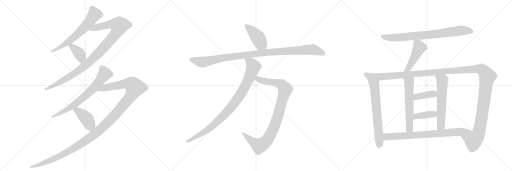
t = 0.00 s
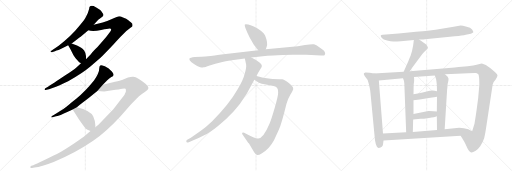
t = 3.23 s
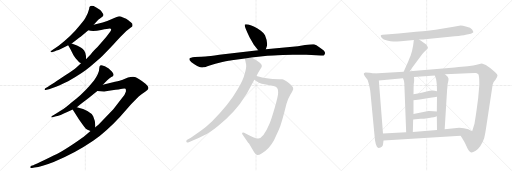
t = 6.47 s
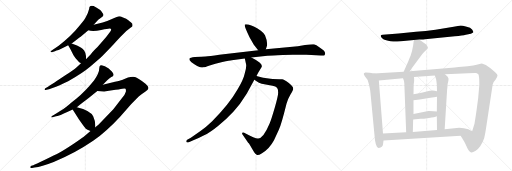
t = 9.70 s
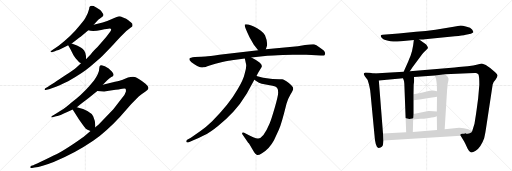
t = 12.94 s
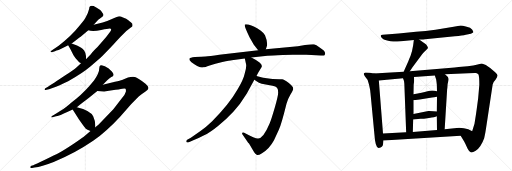
t = 16.17 s

The animated SVG that drew these frames (rendered in a browser with its animation timeline set to each time). Animation: 19 CSS @keyframes rules; one cycle of 16.17 s.

<svg version="1.1" viewBox="0 0 3072 1024" xmlns="http://www.w3.org/2000/svg">
  <g stroke="lightgray" stroke-dasharray="1,1" stroke-width="1" transform="scale(4, 4)">
    <line x1="0" y1="0" x2="256" y2="256"></line>
    <line x1="256" y1="0" x2="0" y2="256"></line>
    <line x1="128" y1="0" x2="128" y2="256"></line>
    <line x1="0" y1="128" x2="256" y2="128"></line>
    <line x1="256" y1="0" x2="512" y2="256"></line>
    <line x1="512" y1="0" x2="256" y2="256"></line>
    <line x1="384" y1="0" x2="384" y2="256"></line>
    <line x1="256" y1="128" x2="512" y2="128"></line>
    <line x1="512" y1="0" x2="768" y2="256"></line>
    <line x1="768" y1="0" x2="512" y2="256"></line>
    <line x1="640" y1="0" x2="640" y2="256"></line>
    <line x1="512" y1="128" x2="768" y2="128"></line>
  </g>
<g transform="scale(1, -1) translate(0, -850)">
   <style type="text/css">
    @keyframes keyframes0 {
      from {
       stroke: black;
       stroke-dashoffset: 644;
       stroke-width: 128;
       }
       68% {
       animation-timing-function: step-end;
       stroke: black;
       stroke-dashoffset: 0;
       stroke-width: 128;
       }
       to {
       stroke: black;
       stroke-width: 1024;
       }
       }
       #make-me-a-hanzi-animation-0 {
         animation: keyframes0 0.774089s both;
         animation-delay: 0.000000s;
         animation-timing-function: linear;
       }
    @keyframes keyframes1 {
      from {
       stroke: black;
       stroke-dashoffset: 1035;
       stroke-width: 128;
       }
       77% {
       animation-timing-function: step-end;
       stroke: black;
       stroke-dashoffset: 0;
       stroke-width: 128;
       }
       to {
       stroke: black;
       stroke-width: 1024;
       }
       }
       #make-me-a-hanzi-animation-1 {
         animation: keyframes1 1.092285s both;
         animation-delay: 0.774089s;
         animation-timing-function: linear;
       }
    @keyframes keyframes2 {
      from {
       stroke: black;
       stroke-dashoffset: 381;
       stroke-width: 128;
       }
       55% {
       animation-timing-function: step-end;
       stroke: black;
       stroke-dashoffset: 0;
       stroke-width: 128;
       }
       to {
       stroke: black;
       stroke-width: 1024;
       }
       }
       #make-me-a-hanzi-animation-2 {
         animation: keyframes2 0.560059s both;
         animation-delay: 1.866374s;
         animation-timing-function: linear;
       }
    @keyframes keyframes3 {
      from {
       stroke: black;
       stroke-dashoffset: 718;
       stroke-width: 128;
       }
       70% {
       animation-timing-function: step-end;
       stroke: black;
       stroke-dashoffset: 0;
       stroke-width: 128;
       }
       to {
       stroke: black;
       stroke-width: 1024;
       }
       }
       #make-me-a-hanzi-animation-3 {
         animation: keyframes3 0.834310s both;
         animation-delay: 2.426432s;
         animation-timing-function: linear;
       }
    @keyframes keyframes4 {
      from {
       stroke: black;
       stroke-dashoffset: 1291;
       stroke-width: 128;
       }
       81% {
       animation-timing-function: step-end;
       stroke: black;
       stroke-dashoffset: 0;
       stroke-width: 128;
       }
       to {
       stroke: black;
       stroke-width: 1024;
       }
       }
       #make-me-a-hanzi-animation-4 {
         animation: keyframes4 1.300618s both;
         animation-delay: 3.260742s;
         animation-timing-function: linear;
       }
    @keyframes keyframes5 {
      from {
       stroke: black;
       stroke-dashoffset: 411;
       stroke-width: 128;
       }
       57% {
       animation-timing-function: step-end;
       stroke: black;
       stroke-dashoffset: 0;
       stroke-width: 128;
       }
       to {
       stroke: black;
       stroke-width: 1024;
       }
       }
       #make-me-a-hanzi-animation-5 {
         animation: keyframes5 0.584473s both;
         animation-delay: 4.561361s;
         animation-timing-function: linear;
       }
    @keyframes keyframes6 {
      from {
       stroke: black;
       stroke-dashoffset: 433;
       stroke-width: 128;
       }
       58% {
       animation-timing-function: step-end;
       stroke: black;
       stroke-dashoffset: 0;
       stroke-width: 128;
       }
       to {
       stroke: black;
       stroke-width: 1024;
       }
       }
       #make-me-a-hanzi-animation-6 {
         animation: keyframes6 0.602376s both;
         animation-delay: 5.145833s;
         animation-timing-function: linear;
       }
    @keyframes keyframes7 {
      from {
       stroke: black;
       stroke-dashoffset: 1063;
       stroke-width: 128;
       }
       78% {
       animation-timing-function: step-end;
       stroke: black;
       stroke-dashoffset: 0;
       stroke-width: 128;
       }
       to {
       stroke: black;
       stroke-width: 1024;
       }
       }
       #make-me-a-hanzi-animation-7 {
         animation: keyframes7 1.115072s both;
         animation-delay: 5.748210s;
         animation-timing-function: linear;
       }
    @keyframes keyframes8 {
      from {
       stroke: black;
       stroke-dashoffset: 956;
       stroke-width: 128;
       }
       76% {
       animation-timing-function: step-end;
       stroke: black;
       stroke-dashoffset: 0;
       stroke-width: 128;
       }
       to {
       stroke: black;
       stroke-width: 1024;
       }
       }
       #make-me-a-hanzi-animation-8 {
         animation: keyframes8 1.027995s both;
         animation-delay: 6.863281s;
         animation-timing-function: linear;
       }
    @keyframes keyframes9 {
      from {
       stroke: black;
       stroke-dashoffset: 932;
       stroke-width: 128;
       }
       75% {
       animation-timing-function: step-end;
       stroke: black;
       stroke-dashoffset: 0;
       stroke-width: 128;
       }
       to {
       stroke: black;
       stroke-width: 1024;
       }
       }
       #make-me-a-hanzi-animation-9 {
         animation: keyframes9 1.008464s both;
         animation-delay: 7.891276s;
         animation-timing-function: linear;
       }
    @keyframes keyframes10 {
      from {
       stroke: black;
       stroke-dashoffset: 800;
       stroke-width: 128;
       }
       72% {
       animation-timing-function: step-end;
       stroke: black;
       stroke-dashoffset: 0;
       stroke-width: 128;
       }
       to {
       stroke: black;
       stroke-width: 1024;
       }
       }
       #make-me-a-hanzi-animation-10 {
         animation: keyframes10 0.901042s both;
         animation-delay: 8.899740s;
         animation-timing-function: linear;
       }
    @keyframes keyframes11 {
      from {
       stroke: black;
       stroke-dashoffset: 471;
       stroke-width: 128;
       }
       61% {
       animation-timing-function: step-end;
       stroke: black;
       stroke-dashoffset: 0;
       stroke-width: 128;
       }
       to {
       stroke: black;
       stroke-width: 1024;
       }
       }
       #make-me-a-hanzi-animation-11 {
         animation: keyframes11 0.633301s both;
         animation-delay: 9.800781s;
         animation-timing-function: linear;
       }
    @keyframes keyframes12 {
      from {
       stroke: black;
       stroke-dashoffset: 715;
       stroke-width: 128;
       }
       70% {
       animation-timing-function: step-end;
       stroke: black;
       stroke-dashoffset: 0;
       stroke-width: 128;
       }
       to {
       stroke: black;
       stroke-width: 1024;
       }
       }
       #make-me-a-hanzi-animation-12 {
         animation: keyframes12 0.831868s both;
         animation-delay: 10.434082s;
         animation-timing-function: linear;
       }
    @keyframes keyframes13 {
      from {
       stroke: black;
       stroke-dashoffset: 1425;
       stroke-width: 128;
       }
       82% {
       animation-timing-function: step-end;
       stroke: black;
       stroke-dashoffset: 0;
       stroke-width: 128;
       }
       to {
       stroke: black;
       stroke-width: 1024;
       }
       }
       #make-me-a-hanzi-animation-13 {
         animation: keyframes13 1.409668s both;
         animation-delay: 11.265951s;
         animation-timing-function: linear;
       }
    @keyframes keyframes14 {
      from {
       stroke: black;
       stroke-dashoffset: 589;
       stroke-width: 128;
       }
       66% {
       animation-timing-function: step-end;
       stroke: black;
       stroke-dashoffset: 0;
       stroke-width: 128;
       }
       to {
       stroke: black;
       stroke-width: 1024;
       }
       }
       #make-me-a-hanzi-animation-14 {
         animation: keyframes14 0.729329s both;
         animation-delay: 12.675618s;
         animation-timing-function: linear;
       }
    @keyframes keyframes15 {
      from {
       stroke: black;
       stroke-dashoffset: 598;
       stroke-width: 128;
       }
       66% {
       animation-timing-function: step-end;
       stroke: black;
       stroke-dashoffset: 0;
       stroke-width: 128;
       }
       to {
       stroke: black;
       stroke-width: 1024;
       }
       }
       #make-me-a-hanzi-animation-15 {
         animation: keyframes15 0.736654s both;
         animation-delay: 13.404948s;
         animation-timing-function: linear;
       }
    @keyframes keyframes16 {
      from {
       stroke: black;
       stroke-dashoffset: 394;
       stroke-width: 128;
       }
       56% {
       animation-timing-function: step-end;
       stroke: black;
       stroke-dashoffset: 0;
       stroke-width: 128;
       }
       to {
       stroke: black;
       stroke-width: 1024;
       }
       }
       #make-me-a-hanzi-animation-16 {
         animation: keyframes16 0.570638s both;
         animation-delay: 14.141602s;
         animation-timing-function: linear;
       }
    @keyframes keyframes17 {
      from {
       stroke: black;
       stroke-dashoffset: 396;
       stroke-width: 128;
       }
       56% {
       animation-timing-function: step-end;
       stroke: black;
       stroke-dashoffset: 0;
       stroke-width: 128;
       }
       to {
       stroke: black;
       stroke-width: 1024;
       }
       }
       #make-me-a-hanzi-animation-17 {
         animation: keyframes17 0.572266s both;
         animation-delay: 14.712240s;
         animation-timing-function: linear;
       }
    @keyframes keyframes18 {
      from {
       stroke: black;
       stroke-dashoffset: 781;
       stroke-width: 128;
       }
       72% {
       animation-timing-function: step-end;
       stroke: black;
       stroke-dashoffset: 0;
       stroke-width: 128;
       }
       to {
       stroke: black;
       stroke-width: 1024;
       }
       }
       #make-me-a-hanzi-animation-18 {
         animation: keyframes18 0.885579s both;
         animation-delay: 15.284505s;
         animation-timing-function: linear;
       }
</style>
<path d="M 551 817 Q 535 817 535 799 Q 530 776 516 751 Q 512 739 478 698 Q 427 634 352 577 L 310 548 Q 302 543 303 540 Q 306 536 315 539 L 330 544 Q 340 549 345.5 549 Q 351 549 409 579 L 430 590 L 450 605 Q 479 626 491 636 L 530 669 L 562 703 L 580 722 Q 590 733 598 738 L 616 752 Q 616 753 618 755 Q 625 762 615 773 Q 605 788 599 792 L 580 805 Q 568 811 562 815 L 551 817 Z" fill="lightgray"></path> 
<path d="M 486 472 L 460 448 Q 444 434 392 399 Q 340 364 330 358 L 303 341 Q 293 335 288 330 L 272 322 Q 266 317 268 314 Q 269 310 273 311 L 294 316 L 336 330 Q 344 334 409 364 Q 496 413 544 454 Q 592 494 614 515 Q 635 535 682 585 Q 722 631 734 641 L 758 665 L 785 686 Q 794 692 795 695 Q 798 710 785 718 Q 780 722 770 730 Q 760 738 738 746 Q 724 753 715 753 Q 706 752 675 738 Q 644 723 616 716 L 562 703 C 533 696 500 674 530 669 Q 557 660 607 671 Q 656 682 661 680 Q 673 677 661 660 L 636 627 Q 630 619 585 569 Q 561 546 554 537 Q 547 527 545 525 L 516 495 L 486 472 Z" fill="lightgray"></path> 
<path d="M 409 579 L 422 557 L 441 519 Q 449 504 475 478 Q 481 475 486 472 C 512 457 516 465 516 495 L 516 516 L 515 518 Q 515 519 515 520 Q 509 552 487 564 Q 473 574 462 578 L 430 590 C 402 601 395 603 409 579 Z" fill="lightgray"></path> 
<path d="M 617 343 L 642 368 Q 656 382 668 388.5 Q 680 395 681 400 Q 683 403 677.5 412.5 Q 672 422 663 429 Q 652 442 642 446 L 629 453 Q 609 461 605 460 Q 596 458 596 444 Q 596 412 564 368 Q 511 302 461 262 Q 454 257 415 224.5 Q 376 192 354 181 L 325 162 L 312 155 Q 307 150 308 148 Q 310 146 315 147 L 336 153 Q 341 153 364 161.5 Q 387 170 407 180 L 436 194 L 461 208 L 479 223 Q 522 254 534 264 L 584 305 L 617 343 Z" fill="lightgray"></path> 
<path d="M 543 65 L 513 40 Q 497 26 442 -11 Q 386 -48 358 -64 Q 329 -79 270 -108 Q 211 -136 200 -140 L 188 -144 Q 178 -150 183 -155 Q 187 -159 192 -157 L 207 -154 Q 248 -150 322 -121 Q 448 -70 559 6 Q 640 64 718 148 L 780 218 Q 793 232 834 273 Q 856 291 873 302 Q 890 312 891 323 Q 891 334 873 349 Q 854 364 833 377 Q 812 389 800 390 Q 788 391 768 386 L 732 371 Q 724 368 690 360 L 617 343 C 588 336 554 307 584 305 L 625 302 L 673 310 Q 719 314 734 318 Q 749 322 753 318 Q 757 314 755 300 Q 752 285 731 262 L 680 196 L 592 104 L 572 88 L 543 65 Z" fill="lightgray"></path> 
<path d="M 436 194 L 474 134 Q 509 84 515 79 Q 521 74 543 65 C 571 53 572 58 572 88 L 572 99 Q 572 124 559 153 Q 544 188 461 208 C 432 215 421 218 436 194 Z" fill="lightgray"></path> 
<path d="M 1595 555 L 1600 570 Q 1609 594 1590 640 Q 1585 650 1565 666 Q 1545 682 1526 691 Q 1508 700 1490 704 Q 1473 708 1469 704 Q 1463 696 1498 626 L 1523 582 L 1549 550 C 1568 527 1586 527 1595 555 Z" fill="lightgray"></path> 
<path d="M 1207 510 L 1169 509 Q 1140 506 1137 500 Q 1135 494 1139 488 Q 1145 480 1166 465 Q 1188 449 1201 448 Q 1215 446 1221 447 Q 1228 447 1258 458 Q 1289 469 1334 479 Q 1380 488 1391 489 L 1469 500 L 1508 506 L 1604 516 Q 1630 519 1697 521 L 1757 522 Q 1803 522 1837 523 Q 1871 523 1896 520 L 1925 518 Q 1943 516 1947 520 Q 1951 524 1951 531 Q 1951 537 1946 544 Q 1941 550 1918 566 Q 1896 582 1884 585 Q 1872 587 1830 581 L 1787 574 L 1595 555 L 1549 550 L 1316 522 Q 1255 512 1233 512 Q 1211 512 1207 510 Z" fill="lightgray"></path> 
<path d="M 1526 373 L 1537 365 Q 1554 352 1570 349 L 1635 337 Q 1655 333 1662 325 Q 1669 317 1669 296 Q 1669 275 1648 203 Q 1627 131 1617 108 Q 1580 20 1549 20 Q 1541 19 1519 28 L 1494 39 L 1465 54 Q 1457 58 1454 54 Q 1451 50 1454 46 L 1485 1 Q 1488 -4 1494 -10 L 1525 -62 Q 1532 -73 1540 -78 Q 1548 -83 1572 -68 Q 1614 -46 1644 9 L 1673 72 Q 1689 108 1719 229 Q 1728 260 1742 283 Q 1756 305 1759 314 L 1759 322 Q 1759 333 1731 355 Q 1704 376 1693 376 Q 1683 376 1675 375 L 1636 377 Q 1627 377 1601 381 Q 1575 385 1567 388 L 1539 395 C 1510 402 1502 391 1526 373 Z" fill="lightgray"></path> 
<path d="M 1469 500 L 1477 462 Q 1479 444 1468 408 Q 1460 371 1425 314 Q 1375 226 1273 124 Q 1237 89 1205 67 L 1145 25 L 1123 12 Q 1117 8 1118 1 Q 1119 -7 1133 -2 L 1153 6 Q 1196 24 1228 41 Q 1261 57 1310 97 Q 1360 136 1400 180 Q 1441 224 1481 290 L 1526 373 L 1539 395 L 1549 415 L 1569 447 Q 1576 461 1559 475 Q 1543 488 1533 493 L 1508 506 C 1481 520 1463 529 1469 500 Z" fill="lightgray"></path> 
<path d="M 2515 614 L 2534 614 Q 2537 614 2550 616 L 2729 634 Q 2775 638 2795 643 L 2825 649 Q 2836 651 2840 657 Q 2841 661 2832.5 674 Q 2824 687 2800 691 Q 2773 698 2764 698 L 2722 690 L 2613 673 Q 2554 666 2496 660 L 2392 650 L 2296 643 Q 2286 642 2284.5 638 Q 2283 634 2291 623.5 Q 2299 613 2322.5 608 Q 2346 603 2359 602 Q 2372 601 2405 604 L 2468 609 L 2483 611 L 2515 614 Z" fill="lightgray"></path> 
<path d="M 2483 611 L 2479 579 Q 2473 541 2464 518 Q 2454 495 2450 483 L 2422 421 C 2410 394 2442 399 2459 424 L 2475 447 L 2534 527 Q 2544 541 2556 550 L 2567 561 Q 2569 566 2564 574 Q 2559 582 2555 586 L 2515 614 C 2490 631 2486 634 2483 611 Z" fill="lightgray"></path> 
<path d="M 2243 410 L 2219 414 L 2193 416 Q 2184 413 2183 410 Q 2181 406 2189 393 L 2205 372 Q 2207 368 2215 340 Q 2222 311 2223 292 L 2246 50 Q 2252 -41 2273 -37 Q 2296 -32 2298 -16 L 2301 8 L 2298 50 L 2273 368 C 2271 398 2270 405 2243 410 Z" fill="lightgray"></path> 
<path d="M 2422 421 L 2243 410 C 2213 408 2243 365 2273 368 L 2418 382 L 2484 389 L 2609 398 L 2670 405 L 2809 412 Q 2848 414 2856 413 Q 2864 412 2870 406 Q 2876 396 2876 343 L 2869 262 L 2860 194 Q 2857 172 2855 160 L 2847 109 L 2847 108 L 2833 64 C 2824 35 2748 62 2764 36 L 2785 2 L 2792 -12 Q 2798 -25 2806 -42 Q 2814 -58 2824 -63 Q 2833 -67 2854 -54 Q 2886 -31 2905 22 Q 2912 51 2916 80 L 2956 344 Q 2958 357 2973 372 Q 2986 392 2985 399 Q 2984 406 2971 417 L 2941 443 Q 2914 466 2891 470 Q 2888 470 2866 464 Q 2843 457 2806 454 L 2752 449 L 2728 446 L 2459 424 L 2422 421 Z" fill="lightgray"></path> 
<path d="M 2418 382 L 2423 368 Q 2425 363 2426 349 L 2437 57 C 2438 27 2476 29 2477 59 L 2479 134 L 2481 167 L 2481 250 L 2481 286 L 2482 343 L 2485 367 Q 2485 382 2484 389 C 2482 419 2408 410 2418 382 Z" fill="lightgray"></path> 
<path d="M 2621 153 L 2622 71 C 2622 41 2666 46 2668 76 L 2683 319 L 2684 321 Q 2684 349 2690 365 Q 2695 381 2686 391 L 2670 405 C 2647 425 2600 426 2609 398 L 2617 374 Q 2619 362 2621 343 L 2622 303 L 2622 270 L 2621 182 L 2621 153 Z" fill="lightgray"></path> 
<path d="M 2481 250 L 2518 254 L 2592 266 Q 2602 266 2622 270 C 2651 276 2651 295 2622 303 Q 2594 312 2565 303 Q 2535 294 2481 286 C 2451 282 2451 247 2481 250 Z" fill="lightgray"></path> 
<path d="M 2479 134 L 2523 138 Q 2539 138 2574 143 Q 2609 147 2621 153 C 2649 165 2651 179 2621 182 L 2601 184 Q 2572 186 2570 185 L 2481 167 C 2452 161 2449 131 2479 134 Z" fill="lightgray"></path> 
<path d="M 2301 8 L 2764 36 C 2794 38 2860 51 2833 64 L 2810 75 Q 2784 85 2755 85 L 2668 76 L 2622 71 L 2477 59 L 2437 57 L 2298 50 C 2268 48 2271 6 2301 8 Z" fill="lightgray"></path> 
      <clipPath id="make-me-a-hanzi-clip-0">
      <path d="M 551 817 Q 535 817 535 799 Q 530 776 516 751 Q 512 739 478 698 Q 427 634 352 577 L 310 548 Q 302 543 303 540 Q 306 536 315 539 L 330 544 Q 340 549 345.5 549 Q 351 549 409 579 L 430 590 L 450 605 Q 479 626 491 636 L 530 669 L 562 703 L 580 722 Q 590 733 598 738 L 616 752 Q 616 753 618 755 Q 625 762 615 773 Q 605 788 599 792 L 580 805 Q 568 811 562 815 L 551 817 Z" fill="lightgray"></path>
      </clipPath>
      <path clip-path="url(#make-me-a-hanzi-clip-0)" d="M 609 763 L 567 765 L 524 706 L 456 637 L 392 586 L 309 542 " fill="none" id="make-me-a-hanzi-animation-0" stroke-dasharray="516 1032" stroke-linecap="round"></path>

      <clipPath id="make-me-a-hanzi-clip-1">
      <path d="M 486 472 L 460 448 Q 444 434 392 399 Q 340 364 330 358 L 303 341 Q 293 335 288 330 L 272 322 Q 266 317 268 314 Q 269 310 273 311 L 294 316 L 336 330 Q 344 334 409 364 Q 496 413 544 454 Q 592 494 614 515 Q 635 535 682 585 Q 722 631 734 641 L 758 665 L 785 686 Q 794 692 795 695 Q 798 710 785 718 Q 780 722 770 730 Q 760 738 738 746 Q 724 753 715 753 Q 706 752 675 738 Q 644 723 616 716 L 562 703 C 533 696 500 674 530 669 Q 557 660 607 671 Q 656 682 661 680 Q 673 677 661 660 L 636 627 Q 630 619 585 569 Q 561 546 554 537 Q 547 527 545 525 L 516 495 L 486 472 Z" fill="lightgray"></path>
      </clipPath>
      <path clip-path="url(#make-me-a-hanzi-clip-1)" d="M 537 673 L 661 705 L 715 697 L 709 674 L 680 630 L 536 478 L 422 394 L 312 332 L 272 316 " fill="none" id="make-me-a-hanzi-animation-1" stroke-dasharray="907 1814" stroke-linecap="round"></path>

      <clipPath id="make-me-a-hanzi-clip-2">
      <path d="M 409 579 L 422 557 L 441 519 Q 449 504 475 478 Q 481 475 486 472 C 512 457 516 465 516 495 L 516 516 L 515 518 Q 515 519 515 520 Q 509 552 487 564 Q 473 574 462 578 L 430 590 C 402 601 395 603 409 579 Z" fill="lightgray"></path>
      </clipPath>
      <path clip-path="url(#make-me-a-hanzi-clip-2)" d="M 417 576 L 433 571 L 478 526 L 486 510 L 485 483 " fill="none" id="make-me-a-hanzi-animation-2" stroke-dasharray="253 506" stroke-linecap="round"></path>

      <clipPath id="make-me-a-hanzi-clip-3">
      <path d="M 617 343 L 642 368 Q 656 382 668 388.5 Q 680 395 681 400 Q 683 403 677.5 412.5 Q 672 422 663 429 Q 652 442 642 446 L 629 453 Q 609 461 605 460 Q 596 458 596 444 Q 596 412 564 368 Q 511 302 461 262 Q 454 257 415 224.5 Q 376 192 354 181 L 325 162 L 312 155 Q 307 150 308 148 Q 310 146 315 147 L 336 153 Q 341 153 364 161.5 Q 387 170 407 180 L 436 194 L 461 208 L 479 223 Q 522 254 534 264 L 584 305 L 617 343 Z" fill="lightgray"></path>
      </clipPath>
      <path clip-path="url(#make-me-a-hanzi-clip-3)" d="M 607 450 L 629 409 L 562 322 L 445 222 L 382 181 L 312 150 " fill="none" id="make-me-a-hanzi-animation-3" stroke-dasharray="590 1180" stroke-linecap="round"></path>

      <clipPath id="make-me-a-hanzi-clip-4">
      <path d="M 543 65 L 513 40 Q 497 26 442 -11 Q 386 -48 358 -64 Q 329 -79 270 -108 Q 211 -136 200 -140 L 188 -144 Q 178 -150 183 -155 Q 187 -159 192 -157 L 207 -154 Q 248 -150 322 -121 Q 448 -70 559 6 Q 640 64 718 148 L 780 218 Q 793 232 834 273 Q 856 291 873 302 Q 890 312 891 323 Q 891 334 873 349 Q 854 364 833 377 Q 812 389 800 390 Q 788 391 768 386 L 732 371 Q 724 368 690 360 L 617 343 C 588 336 554 307 584 305 L 625 302 L 673 310 Q 719 314 734 318 Q 749 322 753 318 Q 757 314 755 300 Q 752 285 731 262 L 680 196 L 592 104 L 572 88 L 543 65 Z" fill="lightgray"></path>
      </clipPath>
      <path clip-path="url(#make-me-a-hanzi-clip-4)" d="M 591 307 L 629 325 L 749 348 L 791 344 L 810 325 L 776 263 L 691 162 L 571 50 L 487 -11 L 366 -82 L 260 -129 L 189 -151 " fill="none" id="make-me-a-hanzi-animation-4" stroke-dasharray="1163 2326" stroke-linecap="round"></path>

      <clipPath id="make-me-a-hanzi-clip-5">
      <path d="M 436 194 L 474 134 Q 509 84 515 79 Q 521 74 543 65 C 571 53 572 58 572 88 L 572 99 Q 572 124 559 153 Q 544 188 461 208 C 432 215 421 218 436 194 Z" fill="lightgray"></path>
      </clipPath>
      <path clip-path="url(#make-me-a-hanzi-clip-5)" d="M 446 192 L 466 186 L 494 164 L 517 143 L 536 108 L 560 94 " fill="none" id="make-me-a-hanzi-animation-5" stroke-dasharray="283 566" stroke-linecap="round"></path>

      <clipPath id="make-me-a-hanzi-clip-6">
      <path d="M 1595 555 L 1600 570 Q 1609 594 1590 640 Q 1585 650 1565 666 Q 1545 682 1526 691 Q 1508 700 1490 704 Q 1473 708 1469 704 Q 1463 696 1498 626 L 1523 582 L 1549 550 C 1568 527 1586 527 1595 555 Z" fill="lightgray"></path>
      </clipPath>
      <path clip-path="url(#make-me-a-hanzi-clip-6)" d="M 1474 701 L 1544 630 L 1565 590 L 1586 566 " fill="none" id="make-me-a-hanzi-animation-6" stroke-dasharray="305 610" stroke-linecap="round"></path>

      <clipPath id="make-me-a-hanzi-clip-7">
      <path d="M 1207 510 L 1169 509 Q 1140 506 1137 500 Q 1135 494 1139 488 Q 1145 480 1166 465 Q 1188 449 1201 448 Q 1215 446 1221 447 Q 1228 447 1258 458 Q 1289 469 1334 479 Q 1380 488 1391 489 L 1469 500 L 1508 506 L 1604 516 Q 1630 519 1697 521 L 1757 522 Q 1803 522 1837 523 Q 1871 523 1896 520 L 1925 518 Q 1943 516 1947 520 Q 1951 524 1951 531 Q 1951 537 1946 544 Q 1941 550 1918 566 Q 1896 582 1884 585 Q 1872 587 1830 581 L 1787 574 L 1595 555 L 1549 550 L 1316 522 Q 1255 512 1233 512 Q 1211 512 1207 510 Z" fill="lightgray"></path>
      </clipPath>
      <path clip-path="url(#make-me-a-hanzi-clip-7)" d="M 1145 495 L 1210 478 L 1497 525 L 1860 554 L 1884 552 L 1940 529 " fill="none" id="make-me-a-hanzi-animation-7" stroke-dasharray="935 1870" stroke-linecap="round"></path>

      <clipPath id="make-me-a-hanzi-clip-8">
      <path d="M 1526 373 L 1537 365 Q 1554 352 1570 349 L 1635 337 Q 1655 333 1662 325 Q 1669 317 1669 296 Q 1669 275 1648 203 Q 1627 131 1617 108 Q 1580 20 1549 20 Q 1541 19 1519 28 L 1494 39 L 1465 54 Q 1457 58 1454 54 Q 1451 50 1454 46 L 1485 1 Q 1488 -4 1494 -10 L 1525 -62 Q 1532 -73 1540 -78 Q 1548 -83 1572 -68 Q 1614 -46 1644 9 L 1673 72 Q 1689 108 1719 229 Q 1728 260 1742 283 Q 1756 305 1759 314 L 1759 322 Q 1759 333 1731 355 Q 1704 376 1693 376 Q 1683 376 1675 375 L 1636 377 Q 1627 377 1601 381 Q 1575 385 1567 388 L 1539 395 C 1510 402 1502 391 1526 373 Z" fill="lightgray"></path>
      </clipPath>
      <path clip-path="url(#make-me-a-hanzi-clip-8)" d="M 1536 375 L 1547 377 L 1580 365 L 1682 347 L 1711 316 L 1651 104 L 1616 30 L 1592 -3 L 1556 -25 L 1548 -22 L 1460 50 " fill="none" id="make-me-a-hanzi-animation-8" stroke-dasharray="828 1656" stroke-linecap="round"></path>

      <clipPath id="make-me-a-hanzi-clip-9">
      <path d="M 1469 500 L 1477 462 Q 1479 444 1468 408 Q 1460 371 1425 314 Q 1375 226 1273 124 Q 1237 89 1205 67 L 1145 25 L 1123 12 Q 1117 8 1118 1 Q 1119 -7 1133 -2 L 1153 6 Q 1196 24 1228 41 Q 1261 57 1310 97 Q 1360 136 1400 180 Q 1441 224 1481 290 L 1526 373 L 1539 395 L 1549 415 L 1569 447 Q 1576 461 1559 475 Q 1543 488 1533 493 L 1508 506 C 1481 520 1463 529 1469 500 Z" fill="lightgray"></path>
      </clipPath>
      <path clip-path="url(#make-me-a-hanzi-clip-9)" d="M 1476 495 L 1504 474 L 1520 450 L 1481 353 L 1417 246 L 1375 193 L 1277 97 L 1204 46 L 1126 4 " fill="none" id="make-me-a-hanzi-animation-9" stroke-dasharray="804 1608" stroke-linecap="round"></path>

      <clipPath id="make-me-a-hanzi-clip-10">
      <path d="M 2515 614 L 2534 614 Q 2537 614 2550 616 L 2729 634 Q 2775 638 2795 643 L 2825 649 Q 2836 651 2840 657 Q 2841 661 2832.5 674 Q 2824 687 2800 691 Q 2773 698 2764 698 L 2722 690 L 2613 673 Q 2554 666 2496 660 L 2392 650 L 2296 643 Q 2286 642 2284.5 638 Q 2283 634 2291 623.5 Q 2299 613 2322.5 608 Q 2346 603 2359 602 Q 2372 601 2405 604 L 2468 609 L 2483 611 L 2515 614 Z" fill="lightgray"></path>
      </clipPath>
      <path clip-path="url(#make-me-a-hanzi-clip-10)" d="M 2293 633 L 2332 626 L 2393 626 L 2615 647 L 2763 668 L 2810 667 L 2833 659 " fill="none" id="make-me-a-hanzi-animation-10" stroke-dasharray="672 1344" stroke-linecap="round"></path>

      <clipPath id="make-me-a-hanzi-clip-11">
      <path d="M 2483 611 L 2479 579 Q 2473 541 2464 518 Q 2454 495 2450 483 L 2422 421 C 2410 394 2442 399 2459 424 L 2475 447 L 2534 527 Q 2544 541 2556 550 L 2567 561 Q 2569 566 2564 574 Q 2559 582 2555 586 L 2515 614 C 2490 631 2486 634 2483 611 Z" fill="lightgray"></path>
      </clipPath>
      <path clip-path="url(#make-me-a-hanzi-clip-11)" d="M 2489 605 L 2508 586 L 2512 556 L 2450 440 L 2428 426 " fill="none" id="make-me-a-hanzi-animation-11" stroke-dasharray="343 686" stroke-linecap="round"></path>

      <clipPath id="make-me-a-hanzi-clip-12">
      <path d="M 2243 410 L 2219 414 L 2193 416 Q 2184 413 2183 410 Q 2181 406 2189 393 L 2205 372 Q 2207 368 2215 340 Q 2222 311 2223 292 L 2246 50 Q 2252 -41 2273 -37 Q 2296 -32 2298 -16 L 2301 8 L 2298 50 L 2273 368 C 2271 398 2270 405 2243 410 Z" fill="lightgray"></path>
      </clipPath>
      <path clip-path="url(#make-me-a-hanzi-clip-12)" d="M 2191 408 L 2228 386 L 2248 325 L 2277 -7 L 2272 -25 " fill="none" id="make-me-a-hanzi-animation-12" stroke-dasharray="587 1174" stroke-linecap="round"></path>

      <clipPath id="make-me-a-hanzi-clip-13">
      <path d="M 2422 421 L 2243 410 C 2213 408 2243 365 2273 368 L 2418 382 L 2484 389 L 2609 398 L 2670 405 L 2809 412 Q 2848 414 2856 413 Q 2864 412 2870 406 Q 2876 396 2876 343 L 2869 262 L 2860 194 Q 2857 172 2855 160 L 2847 109 L 2847 108 L 2833 64 C 2824 35 2748 62 2764 36 L 2785 2 L 2792 -12 Q 2798 -25 2806 -42 Q 2814 -58 2824 -63 Q 2833 -67 2854 -54 Q 2886 -31 2905 22 Q 2912 51 2916 80 L 2956 344 Q 2958 357 2973 372 Q 2986 392 2985 399 Q 2984 406 2971 417 L 2941 443 Q 2914 466 2891 470 Q 2888 470 2866 464 Q 2843 457 2806 454 L 2752 449 L 2728 446 L 2459 424 L 2422 421 Z" fill="lightgray"></path>
      </clipPath>
      <path clip-path="url(#make-me-a-hanzi-clip-13)" d="M 2251 408 L 2284 391 L 2834 436 L 2894 432 L 2924 392 L 2875 65 L 2866 38 L 2841 9 L 2773 34 " fill="none" id="make-me-a-hanzi-animation-13" stroke-dasharray="1297 2594" stroke-linecap="round"></path>

      <clipPath id="make-me-a-hanzi-clip-14">
      <path d="M 2418 382 L 2423 368 Q 2425 363 2426 349 L 2437 57 C 2438 27 2476 29 2477 59 L 2479 134 L 2481 167 L 2481 250 L 2481 286 L 2482 343 L 2485 367 Q 2485 382 2484 389 C 2482 419 2408 410 2418 382 Z" fill="lightgray"></path>
      </clipPath>
      <path clip-path="url(#make-me-a-hanzi-clip-14)" d="M 2478 384 L 2454 357 L 2457 81 L 2443 65 " fill="none" id="make-me-a-hanzi-animation-14" stroke-dasharray="461 922" stroke-linecap="round"></path>

      <clipPath id="make-me-a-hanzi-clip-15">
      <path d="M 2621 153 L 2622 71 C 2622 41 2666 46 2668 76 L 2683 319 L 2684 321 Q 2684 349 2690 365 Q 2695 381 2686 391 L 2670 405 C 2647 425 2600 426 2609 398 L 2617 374 Q 2619 362 2621 343 L 2622 303 L 2622 270 L 2621 182 L 2621 153 Z" fill="lightgray"></path>
      </clipPath>
      <path clip-path="url(#make-me-a-hanzi-clip-15)" d="M 2617 394 L 2654 368 L 2646 97 L 2629 78 " fill="none" id="make-me-a-hanzi-animation-15" stroke-dasharray="470 940" stroke-linecap="round"></path>

      <clipPath id="make-me-a-hanzi-clip-16">
      <path d="M 2481 250 L 2518 254 L 2592 266 Q 2602 266 2622 270 C 2651 276 2651 295 2622 303 Q 2594 312 2565 303 Q 2535 294 2481 286 C 2451 282 2451 247 2481 250 Z" fill="lightgray"></path>
      </clipPath>
      <path clip-path="url(#make-me-a-hanzi-clip-16)" d="M 2487 256 L 2497 268 L 2603 287 L 2613 298 " fill="none" id="make-me-a-hanzi-animation-16" stroke-dasharray="266 532" stroke-linecap="round"></path>

      <clipPath id="make-me-a-hanzi-clip-17">
      <path d="M 2479 134 L 2523 138 Q 2539 138 2574 143 Q 2609 147 2621 153 C 2649 165 2651 179 2621 182 L 2601 184 Q 2572 186 2570 185 L 2481 167 C 2452 161 2449 131 2479 134 Z" fill="lightgray"></path>
      </clipPath>
      <path clip-path="url(#make-me-a-hanzi-clip-17)" d="M 2486 139 L 2493 150 L 2507 155 L 2603 166 L 2615 175 " fill="none" id="make-me-a-hanzi-animation-17" stroke-dasharray="268 536" stroke-linecap="round"></path>

      <clipPath id="make-me-a-hanzi-clip-18">
      <path d="M 2301 8 L 2764 36 C 2794 38 2860 51 2833 64 L 2810 75 Q 2784 85 2755 85 L 2668 76 L 2622 71 L 2477 59 L 2437 57 L 2298 50 C 2268 48 2271 6 2301 8 Z" fill="lightgray"></path>
      </clipPath>
      <path clip-path="url(#make-me-a-hanzi-clip-18)" d="M 2306 44 L 2324 30 L 2579 45 L 2800 66 L 2825 63 " fill="none" id="make-me-a-hanzi-animation-18" stroke-dasharray="653 1306" stroke-linecap="round"></path>

</g>
</svg>
